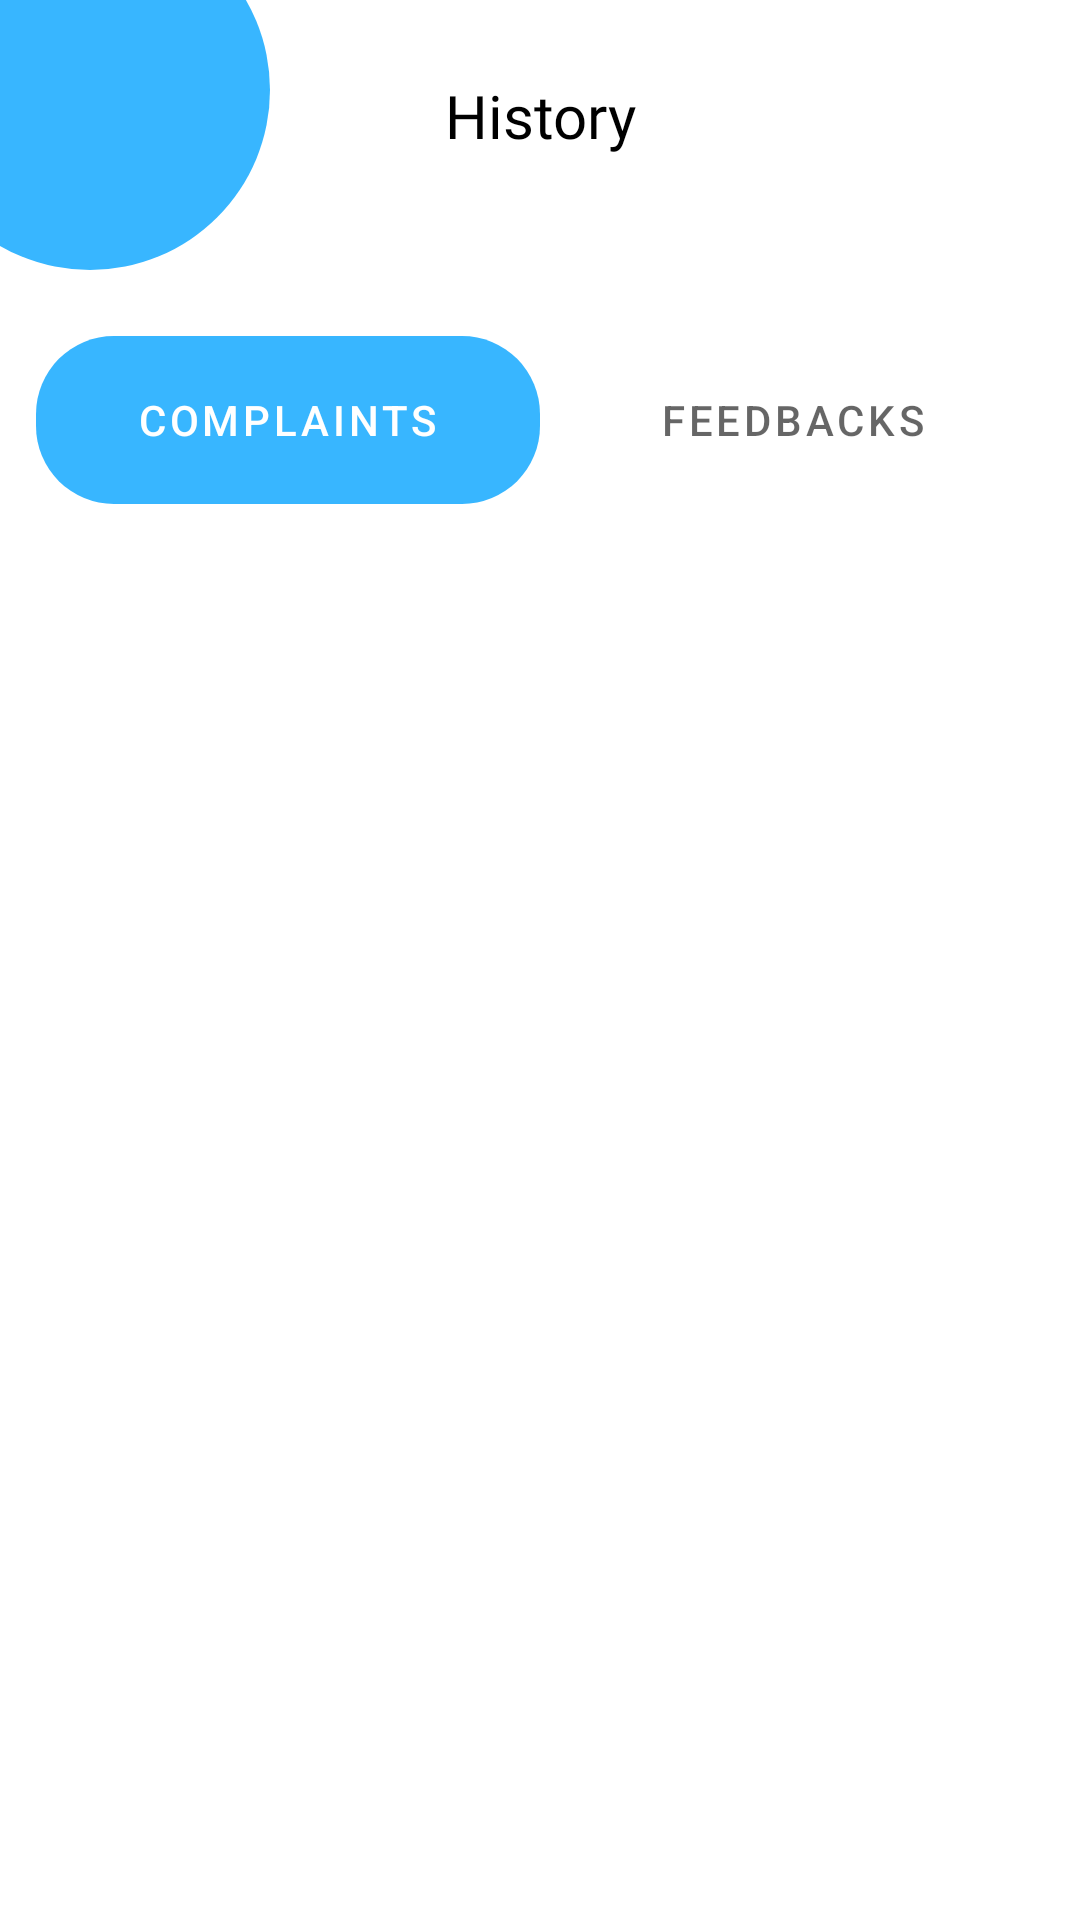

Here is an Android app screen rendered from its layout file. Give the layout XML and the strings, colors and styles it references.
<!-- AndroidManifest.xml: application theme Theme.HBDResidents -->
<!-- res/layout/activity_complaint_history.xml -->
<?xml version="1.0" encoding="utf-8"?>
<LinearLayout xmlns:android="http://schemas.android.com/apk/res/android"
    xmlns:app="http://schemas.android.com/apk/res-auto"
    xmlns:tools="http://schemas.android.com/tools"
    android:layout_width="match_parent"
    android:layout_height="match_parent"
    android:orientation="vertical"
    tools:context=".ComplaintHistoryActivity">

    <RelativeLayout
        android:layout_width="match_parent"
        android:layout_height="100dp">

        <View
            android:layout_width="60dp"
            android:layout_height="60dp"
            android:scaleY="2"
            android:scaleX="2"
            android:background="@drawable/circle" />

        <ImageView
            android:id="@+id/back"
            android:layout_width="32dp"
            android:layout_height="32dp"
            android:src="@drawable/ic_arrow_back"
            android:layout_margin="25dp"
            app:tint="@color/white"/>

        <TextView
            android:id="@+id/header"
            android:layout_width="match_parent"
            android:layout_height="wrap_content"
            android:layout_marginStart="10sp"
            android:layout_marginTop="10sp"
            android:layout_marginEnd="10sp"
            android:layout_marginBottom="10sp"
            android:fontFamily="@font/sans"
            android:gravity="center"
            android:padding="15sp"
            android:text="History"
            android:textColor="@color/black"
            android:textSize="20sp" />

    </RelativeLayout>

    <com.google.android.material.tabs.TabLayout
        android:id="@+id/tablayout"
        android:layout_width="match_parent"
        android:layout_height="?attr/actionBarSize"
        app:tabIndicatorGravity="stretch"
        app:tabSelectedTextColor="@color/white"
        app:tabIndicator="@drawable/button_bg"
        app:tabIndicatorAnimationMode="elastic"
        android:layout_margin="12sp">

        <com.google.android.material.tabs.TabItem
            android:layout_width="match_parent"
            android:layout_height="match_parent"
            android:text="Complaints" />

        <com.google.android.material.tabs.TabItem
            android:layout_width="match_parent"
            android:layout_height="match_parent"
            android:text="Feedbacks" />

    </com.google.android.material.tabs.TabLayout>

    <androidx.viewpager.widget.ViewPager
        android:id="@+id/viewpager"
        android:layout_width="match_parent"
        android:layout_height="match_parent" />

</LinearLayout>
<!-- resources referenced by this layout -->
<resources>
  <color name="black">#FF000000</color>
  <color name="white">#FFFFFFFF</color>
  <!-- drawable button_bg (drawable) -->
  <?xml version="1.0" encoding="utf-8"?>
  <shape android:shape="rectangle" xmlns:android="http://schemas.android.com/apk/res/android">
  <corners android:radius="26dp" />
      <solid android:color="@color/primary" />
  </shape>
  <!-- drawable circle (drawable) -->
  <?xml version="1.0" encoding="utf-8"?>
  <shape android:shape="oval" xmlns:android="http://schemas.android.com/apk/res/android">
  
      <solid android:color="@color/primary" />
  
  </shape>
  <style name="Theme.HBDResidents" parent="Theme.MaterialComponents.Light.NoActionBar">
          
          <item name="colorPrimary">@color/primary</item>
          <item name="colorPrimaryVariant">@color/primary</item>
          <item name="colorOnPrimary">@color/white</item>
          
          <item name="colorSecondary">@color/secondary</item>
          <item name="colorSecondaryVariant">@color/secondary</item>
          <item name="colorOnSecondary">@color/black</item>
          
          <item name="android:statusBarColor">?attr/colorPrimaryVariant</item>
          
      </style>
  <color name="primary">#38B6FF</color>
  <color name="secondary">#FE5F55</color>
</resources>
